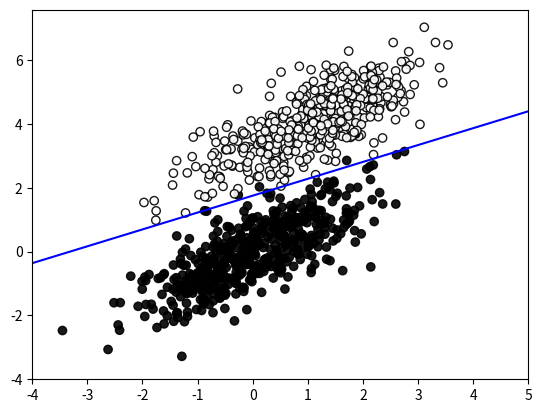

Recreate this plot in Python.
import numpy as np
import random
import matplotlib.pyplot as plt


def sign(v):
    if v > 0:
        return 1
    else:
        return 0


np.random.seed(12)
num_observations = 500

x1 = np.random.multivariate_normal([0, 0], [[1, .75], [.75, 1]], num_observations)
x2 = np.random.multivariate_normal([1, 4], [[1, .75], [.75, 1]], num_observations)
X = np.vstack((x1, x2)).astype(np.float32)
Y = np.hstack((np.zeros(num_observations), np.ones(num_observations)))

# print(x1)
w = [0, 0]
w_0 = 0
r = 0.01
y = np.zeros(1000)
loss = 1
while loss > 0.005:
    i = random.randint(0, 999)
    x = X[i]
    d = Y[i]
    y[i] = sign(w[0] * x[0] + w[1] * x[1] + w_0)
    w[0] = w[0] + r * (d - y[i]) * x[0]
    w[1] = w[1] + r * (d - y[i]) * x[1]
    w_0 = w_0 + r * (d - y[i])

    loss_sum = 0
    for k in range(1000):
        loss_sum = loss_sum + abs(Y[k] - y[k])
    loss = loss_sum / 1000
    print('w[0]:', w[0], '|', 'w[1]:', w[1], '|', 'w_0:', w_0, '|', 'loss:', loss)

plt.figure()
plt.scatter(X[:, 0], X[:, 1], c=y, alpha=0.9, cmap=plt.cm.bone, edgecolor='black')


xx, yy = np.meshgrid(np.linspace(-4, 5, 500), np.linspace(-4, 5, 500))
xy = np.c_[xx.ravel(), yy.ravel()]
Z = np.dot(xy, w)
Z = Z.reshape(xx.shape)
plt.contour(xx, yy, Z, levels=[-w_0], colors='b')

plt.show()
